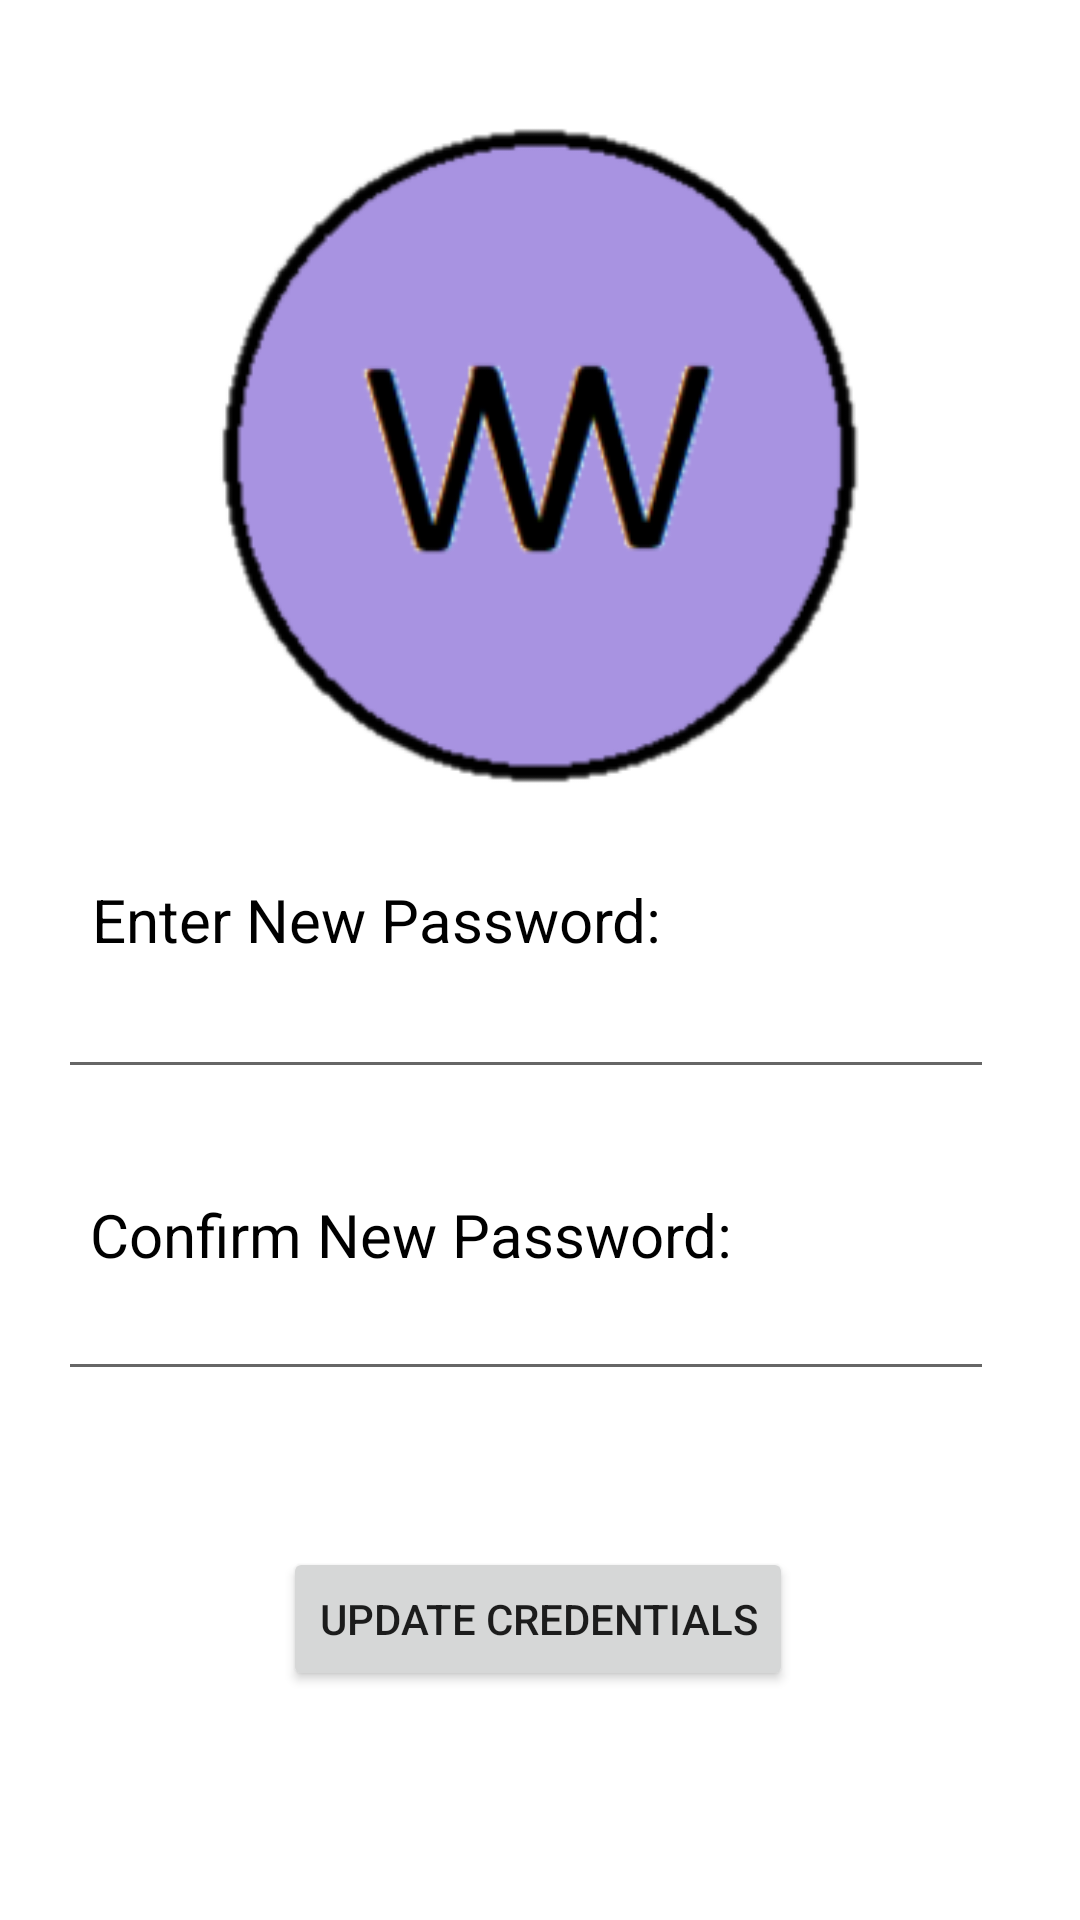

Produce the Android XML layout that renders to this screen, including the resource entries it uses.
<!-- AndroidManifest.xml: application theme Theme.WellnessWatch -->
<!-- res/layout/activity_manage_credentials.xml -->
<?xml version="1.0" encoding="utf-8"?>
<androidx.constraintlayout.widget.ConstraintLayout xmlns:android="http://schemas.android.com/apk/res/android"
    xmlns:app="http://schemas.android.com/apk/res-auto"
    xmlns:tools="http://schemas.android.com/tools"
    android:layout_width="match_parent"
    android:layout_height="match_parent"
    tools:context=".ManageCredentialsActivity">

    <ImageView
        android:id="@+id/imageView6"
        android:layout_width="243dp"
        android:layout_height="225dp"
        app:layout_constraintBottom_toBottomOf="parent"
        app:layout_constraintEnd_toEndOf="parent"
        app:layout_constraintStart_toStartOf="parent"
        app:layout_constraintTop_toTopOf="parent"
        app:layout_constraintVertical_bias="0.097"
        app:srcCompat="@drawable/wellnesswatchtransparent" />

    <ImageView
        android:id="@+id/backButtonCredentials"
        android:layout_width="55dp"
        android:layout_height="44dp"
        app:layout_constraintBottom_toBottomOf="parent"
        app:layout_constraintEnd_toEndOf="parent"
        app:layout_constraintHorizontal_bias="0.044"
        app:layout_constraintStart_toStartOf="parent"
        app:layout_constraintTop_toTopOf="parent"
        app:layout_constraintVertical_bias="0.023"
        app:srcCompat="@drawable/ic_baseline_arrow_back_24" />

    <TextView
        android:id="@+id/textView21"
        android:layout_width="wrap_content"
        android:layout_height="wrap_content"
        android:text="Enter New Email:"
        android:textColor="#000000"
        android:textSize="20sp"
        android:visibility="gone"
        app:layout_constraintBottom_toBottomOf="parent"
        app:layout_constraintEnd_toEndOf="parent"
        app:layout_constraintHorizontal_bias="0.154"
        app:layout_constraintStart_toStartOf="parent"
        app:layout_constraintTop_toTopOf="parent"
        app:layout_constraintVertical_bias="0.383" />

    <EditText
        android:id="@+id/editEmailAddress"
        android:layout_width="312dp"
        android:layout_height="48dp"
        android:ems="10"
        android:inputType="textEmailAddress"
        android:visibility="gone"
        app:layout_constraintBottom_toBottomOf="parent"
        app:layout_constraintEnd_toEndOf="parent"
        app:layout_constraintHorizontal_bias="0.404"
        app:layout_constraintStart_toStartOf="parent"
        app:layout_constraintTop_toTopOf="parent"
        app:layout_constraintVertical_bias="0.434" />

    <EditText
        android:id="@+id/editPassword"
        android:layout_width="312dp"
        android:layout_height="48dp"
        android:ems="10"
        android:inputType="textPassword"
        app:layout_constraintBottom_toBottomOf="parent"
        app:layout_constraintEnd_toEndOf="parent"
        app:layout_constraintHorizontal_bias="0.404"
        app:layout_constraintStart_toStartOf="parent"
        app:layout_constraintTop_toTopOf="parent"
        app:layout_constraintVertical_bias="0.532" />

    <TextView
        android:id="@+id/textView25"
        android:layout_width="wrap_content"
        android:layout_height="wrap_content"
        android:text="Enter New Password:"
        android:textColor="#000000"
        android:textSize="20sp"
        app:layout_constraintBottom_toBottomOf="parent"
        app:layout_constraintEnd_toEndOf="parent"
        app:layout_constraintHorizontal_bias="0.181"
        app:layout_constraintStart_toStartOf="parent"
        app:layout_constraintTop_toTopOf="parent"
        app:layout_constraintVertical_bias="0.478" />

    <EditText
        android:id="@+id/confirmPassword"
        android:layout_width="312dp"
        android:layout_height="48dp"
        android:ems="10"
        android:inputType="textPassword"
        app:layout_constraintBottom_toBottomOf="parent"
        app:layout_constraintEnd_toEndOf="parent"
        app:layout_constraintHorizontal_bias="0.404"
        app:layout_constraintStart_toStartOf="parent"
        app:layout_constraintTop_toTopOf="parent"
        app:layout_constraintVertical_bias="0.702" />

    <TextView
        android:id="@+id/textView23"
        android:layout_width="wrap_content"
        android:layout_height="wrap_content"
        android:text="Confirm New Password:"
        android:textColor="#000000"
        android:textSize="20sp"
        app:layout_constraintBottom_toBottomOf="parent"
        app:layout_constraintEnd_toEndOf="parent"
        app:layout_constraintHorizontal_bias="0.205"
        app:layout_constraintStart_toStartOf="parent"
        app:layout_constraintTop_toTopOf="parent"
        app:layout_constraintVertical_bias="0.649" />

    <Button
        android:id="@+id/changeCredentials"
        android:layout_width="wrap_content"
        android:layout_height="wrap_content"
        android:text="Update Credentials"
        app:layout_constraintBottom_toBottomOf="parent"
        app:layout_constraintEnd_toEndOf="parent"
        app:layout_constraintHorizontal_bias="0.497"
        app:layout_constraintStart_toStartOf="parent"
        app:layout_constraintTop_toTopOf="parent"
        app:layout_constraintVertical_bias="0.871" />
</androidx.constraintlayout.widget.ConstraintLayout>
<!-- resources referenced by this layout -->
<resources>
  <!-- drawable wellnesswatchtransparent: png bitmap (drawable, 23254 bytes) -->
  <style name="Theme.WellnessWatch" parent="Theme.MaterialComponents.DayNight.DarkActionBar">
          
          <item name="colorPrimary">@color/purple_500</item>
          <item name="colorPrimaryVariant">@color/purple_700</item>
          <item name="colorOnPrimary">@color/white</item>
          
          <item name="colorSecondary">@color/teal_200</item>
          <item name="colorSecondaryVariant">@color/teal_700</item>
          <item name="colorOnSecondary">@color/black</item>
          
          <item name="android:statusBarColor">?attr/colorPrimaryVariant</item>
          
      </style>
  <color name="purple_500">#FF6200EE</color>
  <color name="purple_700">#000000</color>
  <color name="white">#FFFFFFFF</color>
  <color name="teal_200">#FFBB86FC</color>
  <color name="teal_700">#FF018786</color>
  <color name="black">#FF000000</color>
</resources>
